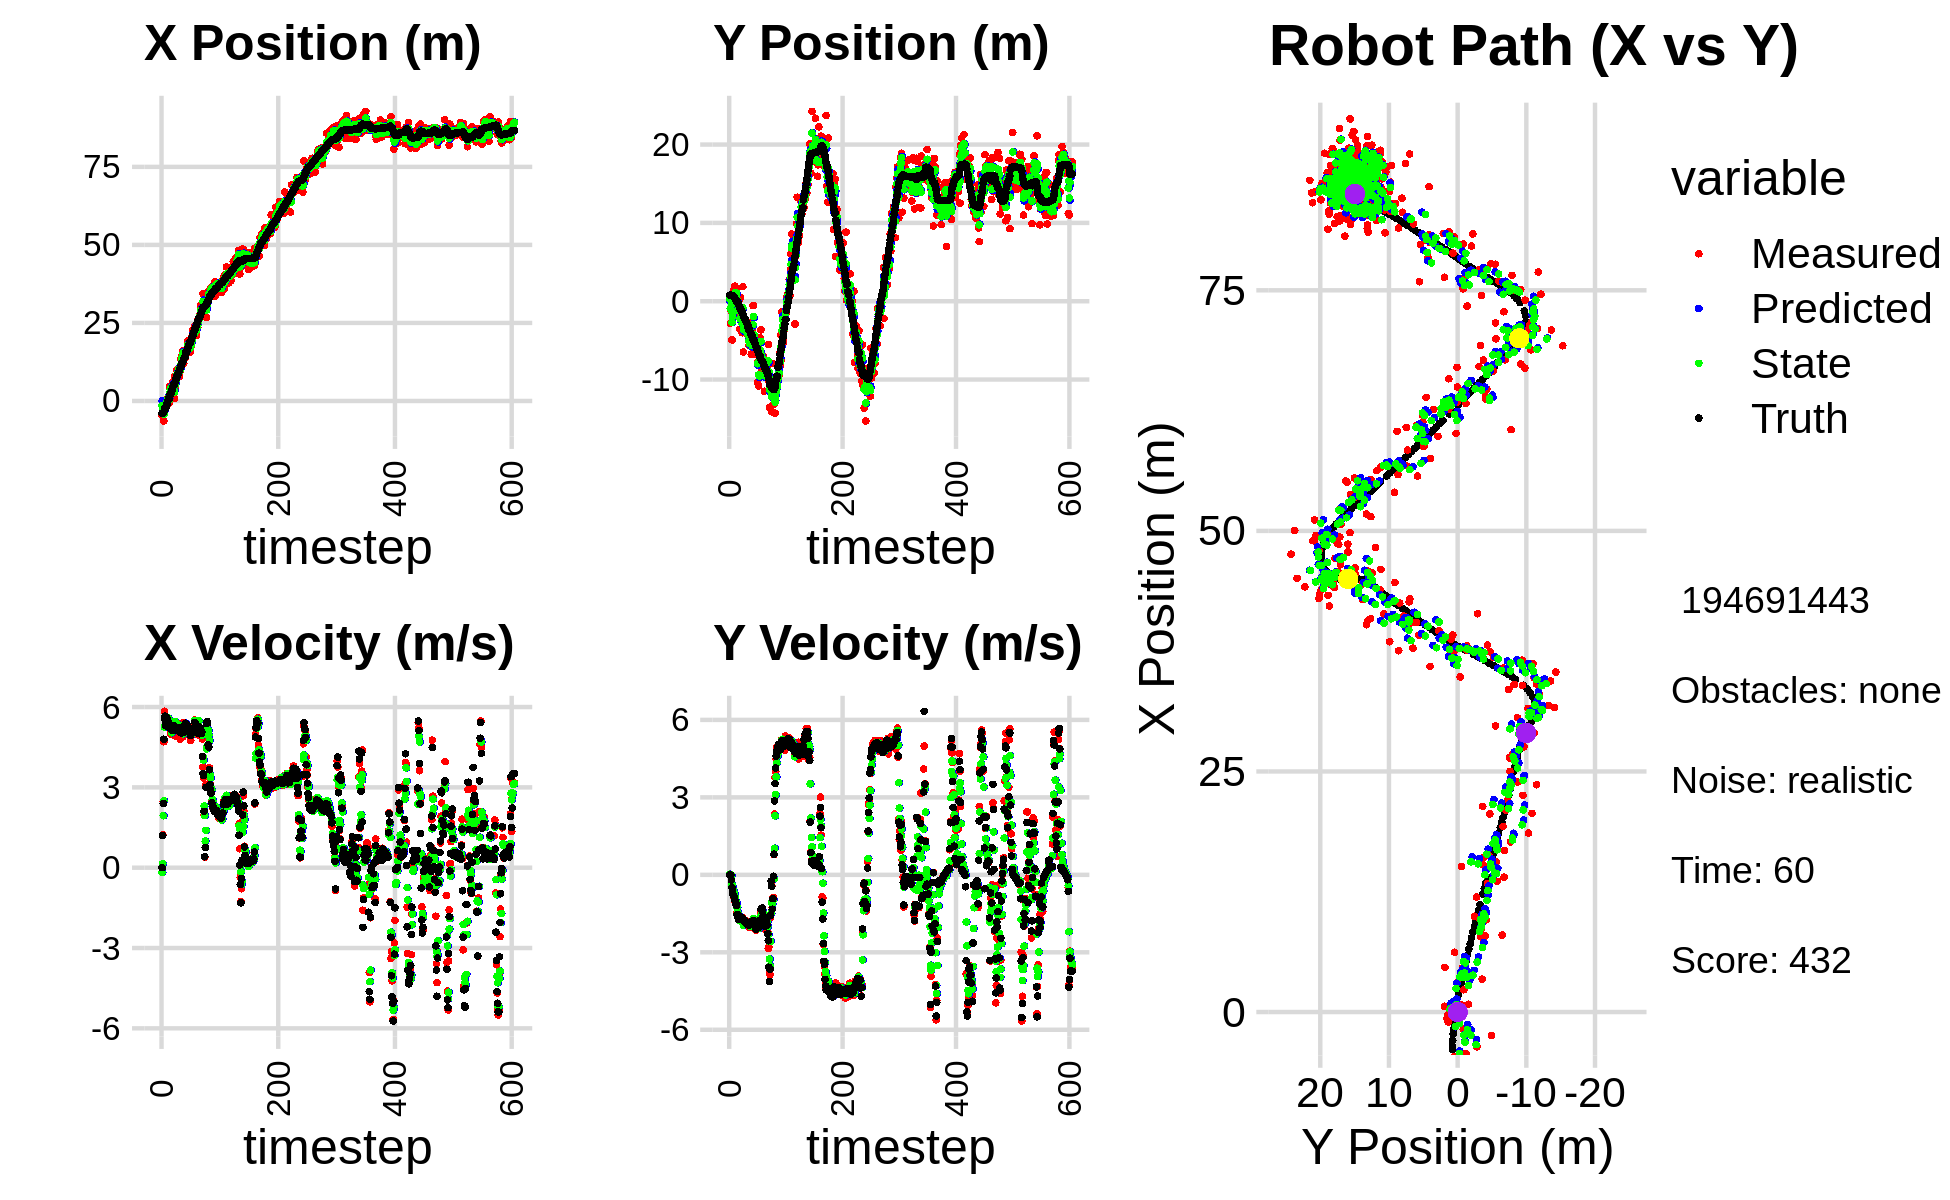

The data file committed next to this chart (first rows):
0.000000000000000000e+00, 0.000000000000000000e+00, 0.000000000000000000e+00, 0.000000000000000000e+00, 0.000000000000000000e+00, 0.000000000000000000e+00, 0.000000000000000000e+00, 0.000000000000000000e+00, 0.000000000000000000e+00, 0.000000000000000000e+00, 0.000000000000000000e+00, 0.000000000000000000e+00, -3.924726009193722387e+00, 7.581146367389418605e-01, 0.000000000000000000e+00, 0.000000000000000000e+00, 0.000000000000000000e+00, -1.582122786203399301e-04
-4.620580255358746946e+00, 5.213498771492915962e-01, 0.000000000000000000e+00, -0.000000000000000000e+00, 0.000000000000000000e+00, 0.000000000000000000e+00, 0.000000000000000000e+00, 0.000000000000000000e+00, -1.510771184205250028e+00, 2.814064510213040160e-01, -1.798685568959562942e-01, 2.056416114910146128e-02, -3.924726009193722387e+00, 7.581146367389418605e-01, 0.000000000000000000e+00, 0.000000000000000000e+00, 0.000000000000000000e+00, 3.740613756235688925e-04
-3.609210163191287180e+00, -2.811570345895774814e+00, 1.228999935625446627e+00, -3.004210980409348971e-04, -1.528758039894845711e+00, 2.834628671362141583e-01, -1.798685568959562942e-01, 2.056416114910146128e-02, -2.400433482724413370e+00, -9.264925079856672907e-01, 1.483209037426091725e-01, 1.034781619875090909e-02, -3.924726009193722387e+00, 7.581146367389418605e-01, 1.199999999999999956e+00, -1.000000000000000021e-03, 1.200000047683715820e+00, 2.444435376673936844e-04
-4.297246068458500545e+00, -1.189920165590244050e+00, 2.480815844583076135e+00, -3.022383605984332172e-02, -2.385601392350152672e+00, -9.254577263657921549e-01, 1.483209037426091725e-01, 1.034781619875090909e-02, -3.138145779949820913e+00, -1.066194549458624463e+00, 1.940061518751962311e+00, -1.945795379854582674e-02, -3.863561153223613598e+00, 7.580536829747551719e-01, 2.399999999999999911e+00, -1.099999999999999936e-02, 2.400000095367431641e+00, 1.218242011964321136e-02
-6.432422398885905501e+00, 8.341586113828295401e-01, 4.703650936983994058e+00, -5.730468672737148300e-02, -2.944139628074624593e+00, -1.068140344838478972e+00, 1.940061518751962311e+00, -1.945795379854582674e-02, -4.291958536155402015e+00, -2.938165113037431997e-01, 2.495876354936289232e+00, -3.608993901975397767e-02, -3.531857967057458580e+00, 7.534986701867714132e-01, 4.796000000000000263e+00, -2.020000000000000129e-01, 4.800000190734863281e+00, 1.218242011964321136e-02
-2.436594843546607603e+00, -4.946028516961506583e+00, 5.840918831237753572e+00, -3.433165343387540314e-01, -4.042370900661772737e+00, -2.974255052057185877e-01, 2.495876354936289232e+00, -3.608993901975397767e-02, -3.388912561437578130e+00, -2.696149548338498736e+00, 5.250841701599445521e+00, -3.661545658551815796e-01, -2.943585872116230906e+00, 7.208807004266700735e-01, 5.562000000000000277e+00, -4.989999999999999991e-01, 5.584000110626220703e+00, 5.871028080582618713e-02
-1.784124970214257866e+00, -8.212159431902175122e-01, 5.601065751156818706e+00, -5.894795225180476939e-01, -2.863828391277633667e+00, -2.732765004924016861e+00, 5.250841701599445521e+00, -3.661545658551815796e-01, -2.396585024393545371e+00, -1.930126326188057906e+00, 5.303031120106480145e+00, -4.672295509322820228e-01, -2.300706386536346404e+00, 6.558093272703999776e-01, 5.658000000000000362e+00, -6.380000000000000115e-01, 5.693999767303466797e+00, 1.048581600189208984e-01
-1.784124970214257866e+00, -8.212159431902175122e-01, 5.333745467085578618e+00, -7.697269869941739673e-01, -1.866281912382897312e+00, -1.976849281281286119e+00, 5.303031120106480145e+00, -4.672295509322820228e-01, -1.832660458877900300e+00, -1.414203010792269399e+00, 5.330619618025343343e+00, -5.702732712385799596e-01, -2.300706386536346404e+00, 6.558093272703999776e-01, 5.298000000000000043e+00, -7.830000000000000293e-01, 5.355000019073486328e+00, 1.433231681585311890e-01
-1.031902551461202577e+00, 1.370809553929549729e+00, 5.290236621707438580e+00, -7.906941516716068374e-01, -1.299598497075365788e+00, -1.471230337916127340e+00, 5.330619618025343343e+00, -5.702732712385799596e-01, -1.190075772432541257e+00, -2.594611343037431794e-01, 5.320954552567808804e+00, -6.674568883798879249e-01, -1.773404598157688472e+00, 5.831180205828928598e-01, 5.405000000000000249e+00, -8.120000000000000551e-01, 5.466000080108642578e+00, 1.483646333217620850e-01
-2.977107164504743664e-01, 1.432920708511551400e+00, 5.598034596117919648e+00, -8.941875348367166465e-01, -6.579803171757603319e-01, -3.262068231417319941e-01, 5.320954552567808804e+00, -6.674568883798879249e-01, -5.110512941201273973e-01, 5.353090847117452089e-01, 5.556754634922660863e+00, -7.112636278669555168e-01, -1.159280300008018960e+00, 4.910473364864187951e-01, 5.602000000000000313e+00, -8.750000000000000000e-01, 5.670000076293945312e+00, 1.583943367004394531e-01
6.049437527194578834e-01, 1.923910840024859681e+00, 5.374814128035979799e+00, -9.997310500752861762e-01, 4.462416937213875556e-02, 4.641827219250496683e-01, 5.556754634922660863e+00, -7.112636278669555168e-01, 2.688169165760460055e-01, 1.098473280793290430e+00, 5.519060100443217820e+00, -8.398500513024260705e-01, -5.233206746791859709e-01, 3.900269112484410217e-01, 5.389000000000000234e+00, -9.819999999999999840e-01, 5.477000236511230469e+00, 1.839013099670410156e-01
7.459102871348083363e-01, -5.736138090429613312e-01, 5.610766964826016334e+00, -1.043618963531103283e+00, 8.207229266203678320e-01, 1.014488275663047778e+00, 5.519060100443217820e+00, -8.398500513024260705e-01, 7.896319661711281856e-01, 2.179857462939824853e-01, 5.590478471248596648e+00, -1.001853703106506233e+00, 9.912729272601254749e-02, 2.756300113895558401e-01, 5.443999999999999950e+00, -1.106000000000000094e+00, 5.554999828338623047e+00, 1.839013099670410156e-01
-6.493437288932242257e-01, 1.547707034909624024e+00, 5.334700358352487015e+00, -1.095394525678125675e+00, 1.348679813295987850e+00, 1.178003759833318592e-01, 5.590478471248596648e+00, -1.001853703106506233e+00, 5.033180939130451614e-01, 7.407648084021319912e-01, 5.562594778740126422e+00, -1.041880284076966978e+00, 7.222313884413770202e-01, 1.484885948326743199e-01, 5.318999999999999950e+00, -1.116000000000000103e+00, 5.434000015258789062e+00, 2.025189548730850220e-01
-6.493437288932242257e-01, 1.547707034909624024e+00, 5.551192586419738895e+00, -1.240002890507259536e+00, 1.059577571787057693e+00, 6.365767799944352934e-01, 5.562594778740126422e+00, -1.041880284076966978e+00, 3.578487096986003868e-01, 1.071094758417217019e+00, 5.495022221712011934e+00, -1.105482316968963152e+00, 7.222313884413770202e-01, 1.484885948326743199e-01, 5.304000000000000270e+00, -1.183000000000000052e+00, 5.434000015258789062e+00, 2.197681069374084473e-01
4.610757827900259898e+00, -7.359662510990170325e-01, 5.441822019768085994e+00, -1.443424536916265932e+00, 9.073509318698016468e-01, 9.605465267203207036e-01, 5.495022221712011934e+00, -1.105482316968963152e+00, 2.447335415278552251e+00, 2.238112593496829339e-01, 5.452073792831066967e+00, -1.259432298535574590e+00, 1.829332828501960329e+00, -1.223587847318638872e-01, 5.317999999999999616e+00, -1.532999999999999918e+00, 5.534999847412109375e+00, 2.592760920524597168e-01
4.610757827900259898e+00, -7.359662510990170325e-01, 5.158005854516058086e+00, -1.578040614470815228e+00, 2.992542794561658948e+00, 9.786802949612546931e-02, 5.452073792831066967e+00, -1.259432298535574590e+00, 3.658393066640998725e+00, -3.264675751748105093e-01, 5.270141397565100583e+00, -1.450422452119280781e+00, 1.829332828501960329e+00, -1.223587847318638872e-01, 5.195000000000000284e+00, -1.588999999999999968e+00, 5.433000087738037109e+00, 2.968974411487579346e-01
3.939558148931649129e+00, -1.700991498151339876e+00, 4.980222926989292809e+00, -1.606756522130817544e+00, 4.185407206397508517e+00, -4.715098203867386095e-01, 5.270141397565100583e+00, -1.450422452119280781e+00, 4.068046305125860407e+00, -1.011054613682678349e+00, 5.220337592908188995e+00, -1.522199086230518361e+00, 2.432222843152060499e+00, -3.044792271464090705e-01, 5.209999999999999964e+00, -1.681999999999999940e+00, 5.473999977111816406e+00, 3.120844960212707520e-01
3.128921509454795302e+00, 8.251323377074583007e-03, 5.057636928301374901e+00, -1.685190824584109404e+00, 4.590080064416679484e+00, -1.163274522305730141e+00, 5.220337592908188995e+00, -1.522199086230518361e+00, 3.990770687538823136e+00, -6.045760756662446056e-01, 5.039182415674009263e+00, -1.558925594382419177e+00, 3.029093266077865998e+00, -4.965698582902936531e-01, 5.195999999999999730e+00, -1.731000000000000094e+00, 5.477000236511230469e+00, 3.216280937194824219e-01
2.317965388908141744e+00, -8.927674608135363066e-01, 5.211330065055805427e+00, -1.736400958393991889e+00, 4.494688929106223974e+00, -7.604686351044864789e-01, 5.039182415674009263e+00, -1.558925594382419177e+00, 3.596798191860502314e+00, -8.170024397703429253e-01, 5.089706076849937588e+00, -1.638246803763120818e+00, 3.526541233686725008e+00, -6.615897275971642788e-01, 5.131999999999999673e+00, -1.711999999999999966e+00, 5.409999847412109375e+00, 3.216280937194824219e-01
3.420023381884766955e+00, -3.566907630529109419e+00, 5.194880584206369889e+00, -1.728826096390934541e+00, 4.105768799545495895e+00, -9.808271201466549627e-01, 5.089706076849937588e+00, -1.638246803763120818e+00, 3.823672929873945137e+00, -2.232738881610970783e+00, 5.151120590367931129e+00, -1.782261000480329649e+00, 4.117025852198428204e+00, -8.580357888425182988e-01, 5.270999999999999908e+00, -1.733999999999999986e+00, 5.548999786376953125e+00, 3.212652504444122314e-01
6.216697573986255776e+00, 4.432580610023262313e-01, 4.969344570915493087e+00, -1.604649435364332355e+00, 4.338784988910738605e+00, -2.410964981659003747e+00, 5.151120590367931129e+00, -1.782261000480329649e+00, 5.111695827656020263e+00, -1.141136562310854696e+00, 5.101564456018111926e+00, -1.697872788095474261e+00, 4.721252918873386939e+00, -1.054979787112281020e+00, 5.190999999999999837e+00, -1.641000000000000014e+00, 5.443999767303466797e+00, 3.123401105403900146e-01
8.133654599069413127e-01, -1.581288055768717005e+00, 5.395571399641609034e+00, -1.673024855673492128e+00, 5.621852273257831101e+00, -1.310923841120402056e+00, 5.101564456018111926e+00, -1.697872788095474261e+00, 3.645801402038598926e+00, -1.439575179949599493e+00, 5.174469692825148570e+00, -1.695685724931344396e+00, 5.321505070305851071e+00, -1.243032918506190576e+00, 5.296000000000000263e+00, -1.641000000000000014e+00, 5.544000148773193359e+00, 3.006729185581207275e-01
8.133654599069413127e-01, -1.581288055768717005e+00, 5.308280323943193935e+00, -1.707026181627510519e+00, 4.163248371321113694e+00, -1.609143752442733888e+00, 5.174469692825148570e+00, -1.695685724931344396e+00, 2.774657976905087864e+00, -1.596611325596540842e+00, 5.228697660531192781e+00, -1.700673588026792471e+00, 5.321505070305851071e+00, -1.243032918506190576e+00, 5.222000000000000419e+00, -1.681000000000000050e+00, 5.486000061035156250e+00, 3.111337125301361084e-01
7.904989481070979096e+00, -4.028829322884188713e+00, 5.324748210933094583e+00, -1.756560297425148631e+00, 3.297527742958207053e+00, -1.766678684399220156e+00, 5.228697660531192781e+00, -1.700673588026792471e+00, 5.189225089086213494e+00, -2.851916528136489770e+00, 5.463567148961892883e+00, -1.814161123161872169e+00, 5.925375462015913364e+00, -1.434627996220130486e+00, 5.259000000000000341e+00, -1.741999999999999993e+00, 5.539999961853027344e+00, 3.186448216438293457e-01
4.642644524986209831e+00, 1.865763439989299499e+00, 4.912398968353287820e+00, -1.655956682381721112e+00, 5.735581803982403137e+00, -3.033332640452676809e+00, 5.463567148961892883e+00, -1.814161123161872169e+00, 5.251763506959158612e+00, -8.331959726176956238e-01, 5.374529971288189323e+00, -1.732257906620866317e+00, 6.527914524020739684e+00, -1.633135543170531889e+00, 5.118999999999999773e+00, -1.715999999999999970e+00, 5.399000167846679688e+00, 3.251343369483947754e-01
7.995986462029002872e+00, -6.494581685203015375e+00, 5.218476251770719720e+00, -1.759134524015834922e+00, 5.789216504087977277e+00, -1.006421763279782278e+00, 5.374529971288189323e+00, -1.732257906620866317e+00, 6.696193159178163157e+00, -3.625494089070974368e+00, 5.324031331877115747e+00, -1.951645344972992691e+00, 7.117813587395490416e+00, -1.831861958959397407e+00, 5.174999999999999822e+00, -1.766999999999999904e+00, 5.468999862670898438e+00, 3.251343369483947754e-01
9.957031965399876228e+00, -2.449174628456985747e+00, 5.105881917918734025e+00, -1.748592882780128921e+00, 7.228596292365875087e+00, -3.820658623568273793e+00, 5.324031331877115747e+00, -1.951645344972992691e+00, 8.353937358043099337e+00, -3.202549136540199459e+00, 5.260276098122241173e+00, -1.857572181063189554e+00, 7.711708546011974086e+00, -2.034833178633268513e+00, 5.155999999999999694e+00, -1.764999999999999902e+00, 5.448999881744384766e+00, 3.299476504325866699e-01
8.532671154213339548e+00, -3.363763437209420726e+00, 5.178106611991858621e+00, -1.775355644446025227e+00, 8.879964967855324076e+00, -3.388306354646518415e+00, 5.260276098122241173e+00, -1.857572181063189554e+00, 8.737723505985266925e+00, -3.373223252971735420e+00, 5.182130182112905992e+00, -1.815464871926483870e+00, 8.307083606760850003e+00, -2.239161001297734988e+00, 5.243000000000000327e+00, -1.802999999999999936e+00, 5.544000148773193359e+00, 3.302981853485107422e-01
8.532671154213339548e+00, -3.363763437209420726e+00, 5.168363022744776991e+00, -1.785230224908393781e+00, 9.255936524196558324e+00, -3.554769740164383851e+00, 5.182130182112905992e+00, -1.815464871926483870e+00, 8.953921239692098411e+00, -3.468333978952761409e+00, 5.186184384024063121e+00, -1.801407567704451429e+00, 8.307083606760850003e+00, -2.239161001297734988e+00, 5.147000000000000242e+00, -1.782999999999999918e+00, 5.447000026702880859e+00, 3.325843811035156250e-01
9.811538637074887603e+00, -3.038189338237490489e+00, 5.346848470101519091e+00, -1.871746779232662972e+00, 9.472539678094504367e+00, -3.648474735723206575e+00, 5.186184384024063121e+00, -1.801407567704451429e+00, 9.611009816724727983e+00, -3.361821866412297855e+00, 5.327365023076001904e+00, -1.814132719757500567e+00, 8.903612613977987422e+00, -2.445542559750177869e+00, 5.139999999999999680e+00, -1.808999999999999941e+00, 5.449999809265136719e+00, 3.367331027984619141e-01
1.033491146613709333e+01, -4.128753887332282879e+00, 5.212433556138615920e+00, -1.861923664840267278e+00, 1.014374631903232782e+01, -3.543235138388047822e+00, 5.327365023076001904e+00, -1.814132719757500567e+00, 1.021743501310074009e+01, -3.809028863254634523e+00, 5.305018406731710989e+00, -1.837495638135733023e+00, 9.493992328551961180e+00, -2.652444110592960147e+00, 5.192999999999999616e+00, -1.844000000000000083e+00, 5.511000156402587891e+00, 3.430818319320678711e-01
7.826598644904176005e+00, -3.370034918814952984e+00, 5.387813573532620914e+00, -1.965118680453646460e+00, 1.074793685377391128e+01, -3.992778427068207847e+00, 5.305018406731710989e+00, -1.837495638135733023e+00, 9.547846994578256030e+00, -3.702969671620510717e+00, 5.272013114149322277e+00, -1.878619571571827684e+00, 9.989721775343152643e+00, -2.829271540811518104e+00, 5.163000000000000256e+00, -1.885999999999999899e+00, 5.497000217437744141e+00, 3.497400879859924316e-01
9.577969432035535746e+00, -4.148846254523735233e+00, 4.800801115595809243e+00, -1.796714753497834938e+00, 1.007504830599318879e+01, -3.890831628777693396e+00, 5.272013114149322277e+00, -1.878619571571827684e+00, 9.843583572421280792e+00, -4.007728338944978042e+00, 5.191947649016836586e+00, -1.843039379985532689e+00, 1.058284235015815433e+01, -3.046402679386168266e+00, 5.051000000000000156e+00, -1.889999999999999902e+00, 5.393000125885009766e+00, 3.581157028675079346e-01
1.336948037169776171e+01, -4.332029209404097081e+00, 5.209140696815751426e+00, -1.949537112172850417e+00, 1.036277833732296472e+01, -4.192032276943531421e+00, 5.191947649016836586e+00, -1.843039379985532689e+00, 1.159745991050766101e+01, -4.261866993030377415e+00, 5.308524965337953816e+00, -1.901264356785146603e+00, 1.116448068664001347e+01, -3.264148936733479722e+00, 5.147999999999999687e+00, -1.935999999999999943e+00, 5.500000000000000000e+00, 3.581157028675079346e-01
1.336948037169776171e+01, -4.332029209404097081e+00, 4.927483167588770918e+00, -1.849075107611870328e+00, 1.212831240704145586e+01, -4.451993428708892253e+00, 5.308524965337953816e+00, -1.901264356785146603e+00, 1.262564539976018274e+01, -4.396888859224210577e+00, 5.228958296067482969e+00, -1.877369191189051989e+00, 1.116448068664001347e+01, -3.264148936733479722e+00, 5.032000000000000028e+00, -1.881000000000000005e+00, 5.372000217437744141e+00, 3.589964210987091064e-01
1.460191869765203521e+01, -5.625227198768342873e+00, 5.111228479157310822e+00, -1.911593581047537072e+00, 1.314854122936693059e+01, -4.584625778343116131e+00, 5.228958296067482969e+00, -1.877369191189051989e+00, 1.374594669607346553e+01, -5.075759682121717020e+00, 5.183638078477557976e+00, -1.931400528954654083e+00, 1.223274469374812234e+01, -3.664429412707178368e+00, 5.041000000000000369e+00, -1.891000000000000014e+00, 5.383999824523925781e+00, 3.578926622867584229e-01
1.460191869765203521e+01, -5.625227198768342873e+00, 5.403891301494319954e+00, -2.033970683153400572e+00, 1.426431050392122124e+01, -5.268899735017182451e+00, 5.183638078477557976e+00, -1.931400528954654083e+00, 1.441635351317980529e+01, -5.432726894229066517e+00, 5.220112579643131134e+00, -1.979175755968232142e+00, 1.223274469374812234e+01, -3.664429412707178368e+00, 5.157000000000000028e+00, -1.937999999999999945e+00, 5.508999824523925781e+00, 3.599887490272521973e-01
1.607183599505456328e+01, -3.847480010805476969e+00, 4.897059785554552569e+00, -1.819060531584547835e+00, 1.493836477114411920e+01, -5.630644469825889509e+00, 5.220112579643131134e+00, -1.979175755968232142e+00, 1.540534905874140215e+01, -4.787576046624301362e+00, 4.998239582677429738e+00, -1.837016590250918568e+00, 1.281820726455436521e+01, -3.884185538387347147e+00, 5.048000000000000043e+00, -1.868999999999999995e+00, 5.382999897003173828e+00, 3.556632697582244873e-01
1.193940258087786077e+01, -2.734158740578326530e+00, 5.227409193503336660e+00, -1.900009177514186742e+00, 1.590517301700914565e+01, -4.971277705649392864e+00, 4.998239582677429738e+00, -1.837016590250918568e+00, 1.426494526626408188e+01, -3.947315307791075867e+00, 5.075134052849493926e+00, -1.852889605901222314e+00, 1.340209817926745650e+01, -4.100724444319460815e+00, 5.274000000000000021e+00, -1.915000000000000036e+00, 5.611000061035156250e+00, 3.486245274543762207e-01
1.401584370148061076e+01, -6.760424361391640602e+00, 5.355039639737585233e+00, -1.914554036128455206e+00, 1.477245867154903181e+01, -4.132604268381197876e+00, 5.075134052849493926e+00, -1.852889605901222314e+00, 1.446043839942864651e+01, -5.367049137569097184e+00, 5.275075484643155121e+00, -1.974168264002975626e+00, 1.400401544609155557e+01, -4.319627509750716854e+00, 5.133000000000000007e+00, -1.854000000000000092e+00, 5.458000183105468750e+00, 3.433617353439331055e-01
1.357862353339804784e+01, -5.764271007581482031e+00, 5.215678882162420926e+00, -1.864729250721913312e+00, 1.498794594789296220e+01, -5.564465963969395190e+00, 5.275075484643155121e+00, -1.974168264002975626e+00, 1.439776604607905242e+01, -5.654792518787414402e+00, 5.277131237244569562e+00, -1.926122473402021251e+00, 1.400401544609155557e+01, -4.319627509750716854e+00, 5.144000000000000128e+00, -1.822999999999999954e+00, 5.458000183105468750e+00, 3.433617353439331055e-01
1.530149287016371318e+01, -3.724637852009083261e+00, 5.408834659374217146e+00, -1.839259247353640436e+00, 1.492547916980350919e+01, -5.847404766127616504e+00, 5.277131237244569562e+00, -1.926122473402021251e+00, 1.507928427505491875e+01, -4.850900300382179786e+00, 5.396215048142834370e+00, -1.810975648326258902e+00, 1.509804391864094342e+01, -4.699260935914399084e+00, 5.394999999999999574e+00, -1.786999999999999922e+00, 5.683000087738037109e+00, 3.277808427810668945e-01
1.511877089738656288e+01, -5.661628105048155390e-01, 5.310865590402323200e+00, -1.763497904189085697e+00, 1.561890577986920192e+01, -5.031997865214806076e+00, 5.396215048142834370e+00, -1.810975648326258902e+00, 1.540613846785813656e+01, -2.978375113787372186e+00, 5.385412444494783735e+00, -1.759489064757474353e+00, 1.571569871930104334e+01, -4.904838786945975748e+00, 5.325000000000000178e+00, -1.780000000000000027e+00, 5.614999771118164062e+00, 3.205993473529815674e-01
1.511877089738656288e+01, -5.661628105048155390e-01, 5.360881344417069094e+00, -1.806267129965079876e+00, 1.594467971230761449e+01, -3.154324020263119532e+00, 5.385412444494783735e+00, -1.759489064757474353e+00, 1.560561799398391791e+01, -1.945647734326399592e+00, 5.337411391813856376e+00, -1.696263333008875218e+00, 1.571569871930104334e+01, -4.904838786945975748e+00, 5.243000000000000327e+00, -1.768999999999999906e+00, 5.532999992370605469e+00, 3.249883055686950684e-01
1.679155999452622439e+01, -6.792350397747713764e+00, 5.065016587697266814e+00, -1.732113657494207759e+00, 1.613935913316530346e+01, -2.115274067627287202e+00, 5.337411391813856376e+00, -1.696263333008875218e+00, 1.639695899305052151e+01, -4.269319771557718468e+00, 5.282652223394905810e+00, -1.746792062973614668e+00, 1.632277154936645402e+01, -5.109415278555807127e+00, 5.339000000000000412e+00, -1.844000000000000083e+00, 5.649000167846679688e+00, 3.295086026191711426e-01
1.928678631774869601e+01, -6.614038573077490213e+00, 5.126836954300210358e+00, -1.822093213305949533e+00, 1.692522421539001343e+01, -4.443998977855080135e+00, 5.282652223394905810e+00, -1.746792062973614668e+00, 1.789577083391730739e+01, -5.459067346670110510e+00, 5.237633624041812652e+00, -1.855210334507596537e+00, 1.693282556527250549e+01, -5.318727241241339776e+00, 5.152999999999999581e+00, -1.812999999999999945e+00, 5.461999893188476562e+00, 3.414800465106964111e-01
1.624136507519523320e+01, -4.610846505856183164e+00, 5.125138124706870357e+00, -2.001240017477381450e+00, 1.841953419632148936e+01, -5.644588380120870497e+00, 5.237633624041812652e+00, -1.855210334507596537e+00, 1.750631427573019039e+01, -5.170288909807539746e+00, 5.237097496462002510e+00, -1.913163840338727217e+00, 1.742853975359577490e+01, -5.495835529282728338e+00, 5.091000000000000192e+00, -1.989999999999999991e+00, 5.466000080108642578e+00, 3.722685873508453369e-01
1.753931242239831789e+01, -5.649510779084142342e+00, 5.178690999960672059e+00, -2.149327130813699860e+00, 1.803002402537639171e+01, -5.361605293841412490e+00, 5.237097496462002510e+00, -1.913163840338727217e+00, 1.782877517234456732e+01, -5.501913289921811945e+00, 5.173220964764212226e+00, -2.038959367853996341e+00, 1.801266908699414060e+01, -5.725254283658893328e+00, 5.086999999999999744e+00, -2.113999999999999879e+00, 5.507999897003173828e+00, 3.933982253074645996e-01
1.562314152767742392e+01, -5.603697375302203021e+00, 5.086329912437133061e+00, -2.110994241045357267e+00, 1.834609726882098713e+01, -5.705809226707211579e+00, 5.173220964764212226e+00, -2.038959367853996341e+00, 1.720725145762833819e+01, -5.659904342434211699e+00, 5.182193475725556553e+00, -2.070797859919570882e+00, 1.859637594229931068e+01, -5.967049346325477899e+00, 5.048000000000000043e+00, -2.085999999999999854e+00, 5.461999893188476562e+00, 3.933982253074645996e-01
1.562314152767742392e+01, -5.603697375302203021e+00, 5.155271762053748041e+00, -2.114321961515830406e+00, 1.772547080520089224e+01, -5.866984128426168787e+00, 5.182193475725556553e+00, -2.070797859919570882e+00, 1.686223291246074041e+01, -5.745460111408336346e+00, 5.088661700469350180e+00, -2.083896786087991781e+00, 1.859637594229931068e+01, -5.967049346325477899e+00, 5.043000000000000149e+00, -2.056999999999999940e+00, 5.446000099182128906e+00, 3.892069160938262939e-01
1.859326338827075276e+01, -1.033130334368928693e+01, 4.750602716033914596e+00, -1.936149531563877035e+00, 1.737109908250767631e+01, -5.953849790017135213e+00, 5.088661700469350180e+00, -2.083896786087991781e+00, 1.786273973619832134e+01, -7.974710280247327532e+00, 5.016978864758732115e+00, -2.056814455640888717e+00, 1.917612409625784764e+01, -6.204605803487883264e+00, 4.932000000000000384e+00, -2.008000000000000007e+00, 5.324999809265136719e+00, 3.870054781436920166e-01
1.767882537884278449e+01, -7.703924403353850536e+00, 4.986289912308950356e+00, -2.033504456710981234e+00, 1.836443762267419544e+01, -8.180391725811416492e+00, 5.016978864758732115e+00, -2.056814455640888717e+00, 1.808302009521541720e+01, -7.958202872239036552e+00, 4.968803057326543815e+00, -2.030554216674310020e+00, 1.974854707725439695e+01, -6.437622294787618493e+00, 4.998000000000000220e+00, -2.040000000000000036e+00, 5.399000167846679688e+00, 3.872287869453430176e-01
2.064909836653591668e+01, -1.081616376441263583e+01, 5.218640822506952937e+00, -2.088402945867364302e+00, 1.857990040094807327e+01, -8.161258293906467287e+00, 4.968803057326543815e+00, -2.030554216674310020e+00, 1.945483293788248247e+01, -9.390952267352568938e+00, 4.994965501847208778e+00, -2.082910400095432379e+00, 2.022398042674447538e+01, -6.631348833914659124e+00, 5.150000000000000355e+00, -2.044000000000000039e+00, 5.540999889373779297e+00, 3.806627392768859863e-01
2.251490998306874403e+01, -9.500299440283955121e+00, 5.034609040449549155e+00, -1.890923972840616862e+00, 1.995432948806720219e+01, -9.599243307362112176e+00, 4.994965501847208778e+00, -2.082910400095432379e+00, 2.100569814926493706e+01, -9.548825175197395154e+00, 5.114413191984818141e+00, -1.985720274792019069e+00, 2.081027364754389097e+01, -6.864544138796051520e+00, 5.203000000000000291e+00, -1.929999999999999938e+00, 5.548999786376953125e+00, 3.592835068702697754e-01
2.058767861153695122e+01, -4.683609233677920258e+00, 5.173852011660884820e+00, -1.781583760975085085e+00, 2.151713946846341940e+01, -9.747397202676596706e+00, 5.114413191984818141e+00, -1.985720274792019069e+00, 2.113301442995296142e+01, -7.397750016374658344e+00, 5.133462814244899697e+00, -1.839833007593374870e+00, 2.140747308768779433e+01, -7.087447868255234873e+00, 5.171999999999999709e+00, -1.848000000000000087e+00, 5.492000102996826172e+00, 3.316270112991333008e-01
2.058767861153695122e+01, -4.683609233677920258e+00, 5.205999407494577014e+00, -1.792653516786782530e+00, 2.164636071137745077e+01, -7.581733317133996231e+00, 5.133462814244899697e+00, -1.839833007593374870e+00, 2.121125471849110511e+01, -6.235125284126912248e+00, 5.155810416716968270e+00, -1.730015685090620536e+00, 2.140747308768779433e+01, -7.087447868255234873e+00, 5.206000000000000405e+00, -1.750999999999999890e+00, 5.492000102996826172e+00, 3.316270112991333008e-01
2.137551641496524724e+01, -3.651814923545840585e+00, 5.002262682061724419e+00, -1.452945357594915832e+00, 2.172683576016280327e+01, -6.408126852635974480e+00, 5.155810416716968270e+00, -1.730015685090620536e+00, 2.157253325677332256e+01, -5.124586329419595465e+00, 5.131428563454823788e+00, -1.572851251766282266e+00, 2.250686120982263461e+01, -7.436242328539375279e+00, 5.177999999999999936e+00, -1.338999999999999968e+00, 5.348999977111816406e+00, 2.826794981956481934e-01
2.390213674347520012e+01, -8.723418222133428657e+00, 5.514965145851522976e+00, -1.396381722798666791e+00, 2.208567611311880441e+01, -5.281871454596223536e+00, 5.131428563454823788e+00, -1.572851251766282266e+00, 2.282985828559148089e+01, -6.874607161166114366e+00, 5.502860328935158307e+00, -1.587660726811704892e+00, 2.311107683185834460e+01, -7.588439212752645879e+00, 5.426000000000000156e+00, -1.328000000000000069e+00, 5.585999965667724609e+00, 2.479868829250335693e-01
2.390213674347520012e+01, -8.723418222133428657e+00, 5.466478301933127781e+00, -1.317476984503931137e+00, 2.338014431848499797e+01, -7.033373233847284745e+00, 5.502860328935158307e+00, -1.587660726811704892e+00, 2.359571660658728476e+01, -7.811804183947216096e+00, 5.491623493647903587e+00, -1.483174963898040044e+00, 2.311107683185834460e+01, -7.588439212752645879e+00, 5.261999999999999567e+00, -1.288000000000000034e+00, 5.416999816894531250e+00, 2.364999353885650635e-01
2.202998447438129404e+01, -7.253042833428590797e+00, 5.090807180322705072e+00, -1.323361122525426259e+00, 2.414487895595207334e+01, -7.960121680337020500e+00, 5.491623493647903587e+00, -1.483174963898040044e+00, 2.327821936800769720e+01, -7.628946401580119385e+00, 5.096058491040214911e+00, -1.384859451968552868e+00, 2.372514963149631839e+01, -7.737624393010031021e+00, 5.240999999999999659e+00, -1.435999999999999943e+00, 5.434000015258789062e+00, 2.543222904205322266e-01
2.096128153800376381e+01, -7.053160235863989769e+00, 5.126573970906329158e+00, -1.611867271158726744e+00, 2.378782521711172038e+01, -7.767432346776974583e+00, 5.096058491040214911e+00, -1.384859451968552868e+00, 2.261190275065693100e+01, -7.440719430495137843e+00, 5.127031692276366570e+00, -1.480608773848326010e+00, 2.432745599792380276e+01, -7.897231326333210788e+00, 5.208000000000000185e+00, -1.584000000000000075e+00, 5.442999839782714844e+00, 3.046277463436126709e-01
... 545 more rows
